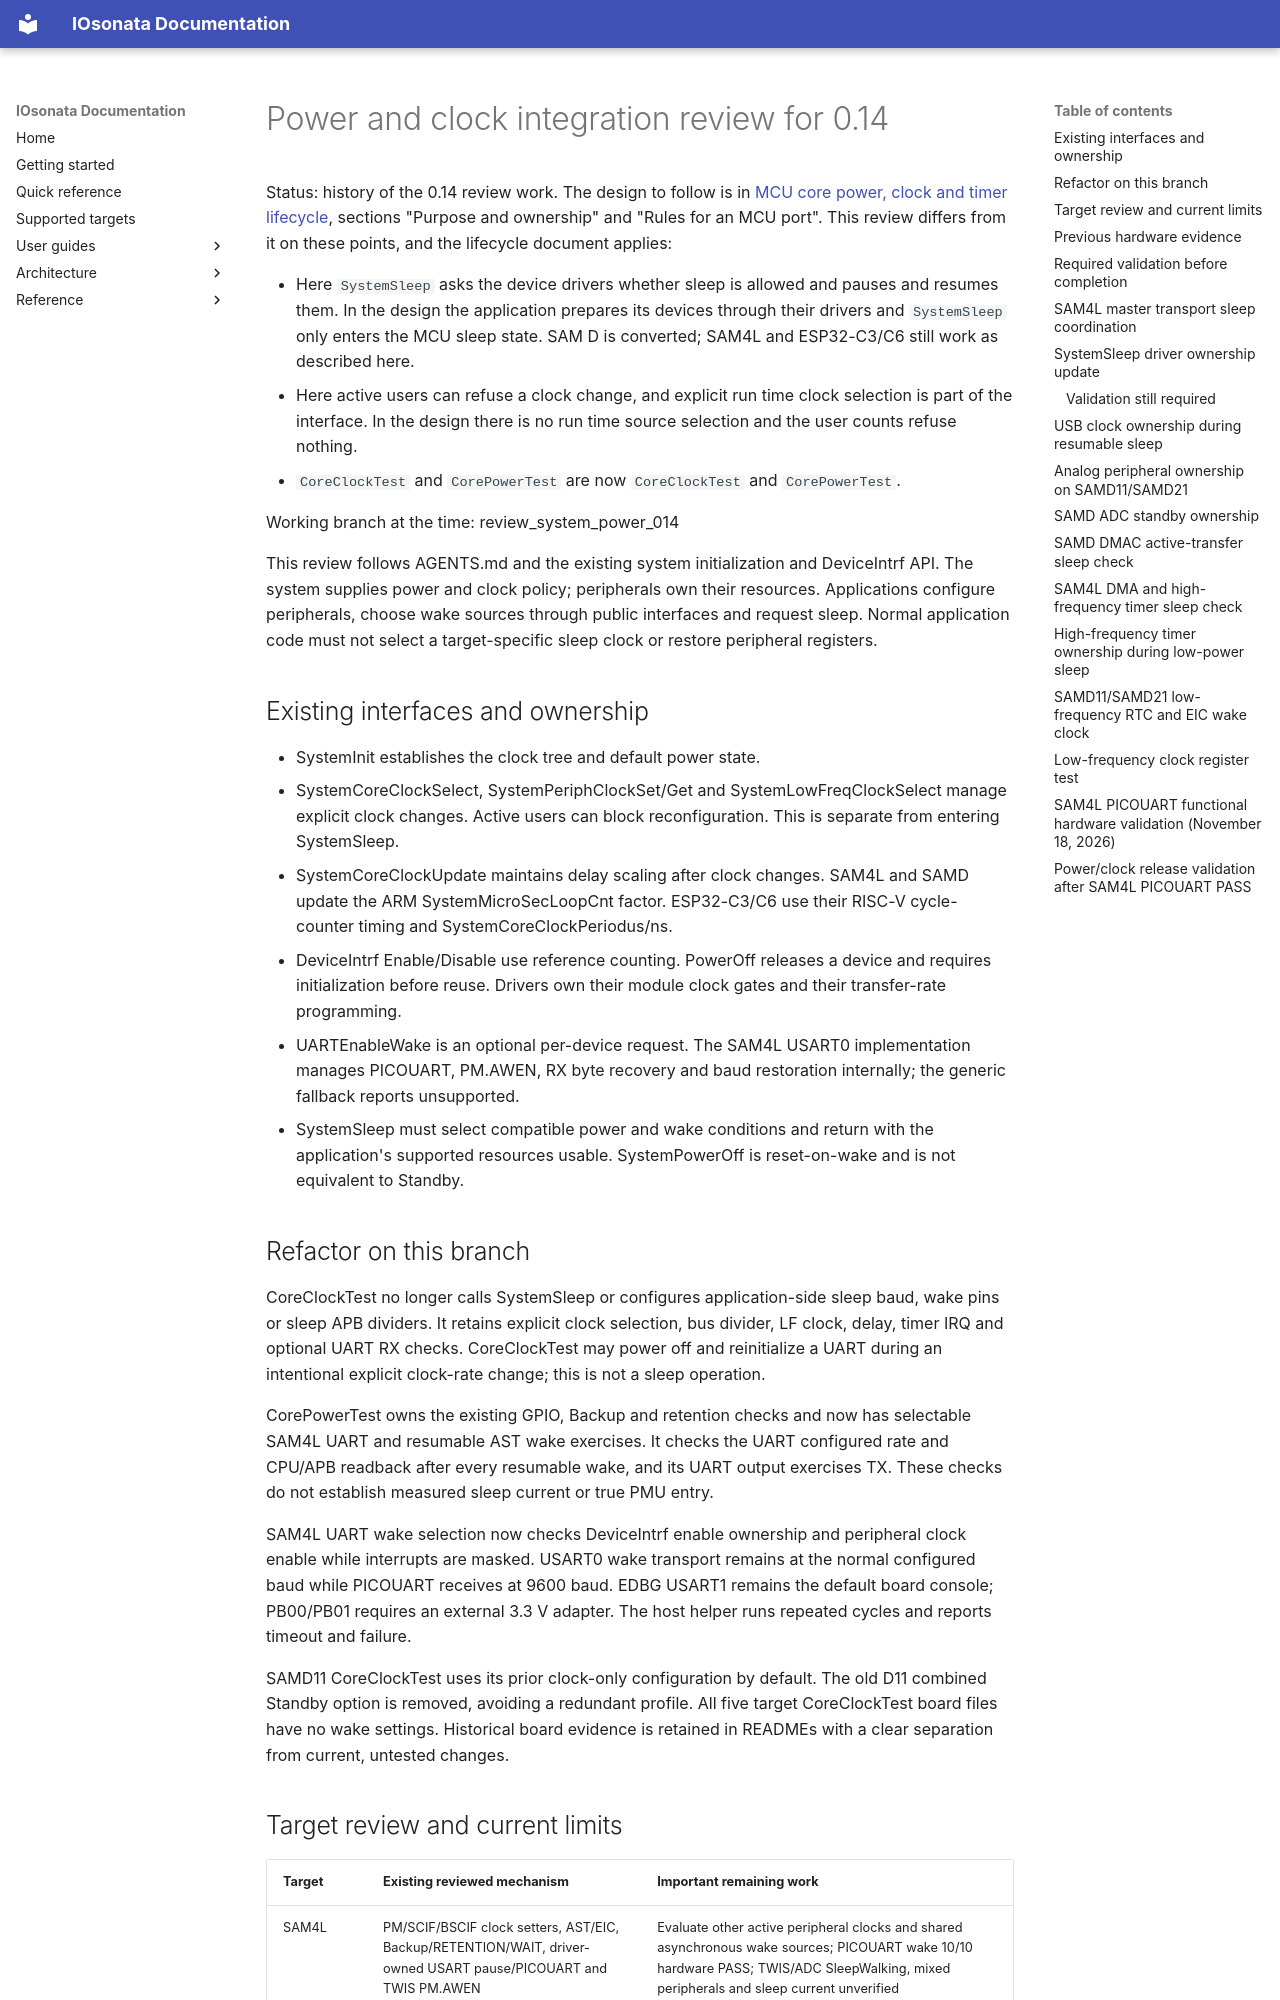

repository: IOsonata/IOsonata · page: architecture/power-clock-review-014/index.html · generator: mkdocs

# Power and clock integration review for 0.14

Status: history of the 0.14 review work. The design to follow is in
[MCU core power, clock and timer lifecycle](system-clock-timer-lifecycle.md),
sections "Purpose and ownership" and "Rules for an MCU port". This review
differs from it on these points, and the lifecycle document applies:

- Here `SystemSleep` asks the device drivers whether sleep is allowed and
  pauses and resumes them. In the design the application prepares its
  devices through their drivers and `SystemSleep` only enters the MCU sleep
  state. SAM D is converted; SAM4L and ESP32-C3/C6 still work as described
  here.
- Here active users can refuse a clock change, and explicit run time clock
  selection is part of the interface. In the design there is no run time
  source selection and the user counts refuse nothing.
- `CoreClockTest` and `CorePowerTest` are now `CoreClockTest` and
  `CorePowerTest`.

Working branch at the time: review_system_power_014

This review follows AGENTS.md and the existing system initialization and
DeviceIntrf API. The system supplies power and clock policy; peripherals own
their resources. Applications configure peripherals, choose wake sources
through public interfaces and request sleep. Normal application code must
not select a target-specific sleep clock or restore peripheral registers.

## Existing interfaces and ownership

- SystemInit establishes the clock tree and default power state.
- SystemCoreClockSelect, SystemPeriphClockSet/Get and
  SystemLowFreqClockSelect manage explicit clock changes. Active users can
  block reconfiguration. This is separate from entering SystemSleep.
- SystemCoreClockUpdate maintains delay scaling after clock changes.
  SAM4L and SAMD update the ARM SystemMicroSecLoopCnt factor. ESP32-C3/C6
  use their RISC-V cycle-counter timing and SystemCoreClockPeriodus/ns.
- DeviceIntrf Enable/Disable use reference counting. PowerOff releases
  a device and requires initialization before reuse. Drivers own their
  module clock gates and their transfer-rate programming.
- UARTEnableWake is an optional per-device request. The SAM4L USART0
  implementation manages PICOUART, PM.AWEN, RX byte recovery and baud
  restoration internally; the generic fallback reports unsupported.
- SystemSleep must select compatible power and wake conditions and return
  with the application's supported resources usable. SystemPowerOff is
  reset-on-wake and is not equivalent to Standby.

## Refactor on this branch

CoreClockTest no longer calls SystemSleep or configures application-side
sleep baud, wake pins or sleep APB dividers. It retains explicit clock
selection, bus divider, LF clock, delay, timer IRQ and optional UART RX
checks. CoreClockTest may power off and reinitialize a UART during an
intentional explicit clock-rate change; this is not a sleep operation.

CorePowerTest owns the existing GPIO, Backup and retention checks and
now has selectable SAM4L UART and resumable AST wake exercises.
It checks the UART configured rate and CPU/APB readback after every
resumable wake, and its UART output exercises TX. These checks do not
establish measured sleep current or true PMU entry.

SAM4L UART wake selection now checks DeviceIntrf enable ownership
and peripheral clock enable while interrupts are masked. USART0
wake transport remains at the normal configured baud while PICOUART
receives at 9600 baud. EDBG USART1 remains the default board console;
PB00/PB01 requires an external 3.3 V adapter. The host helper runs
repeated cycles and reports timeout and failure.

SAMD11 CoreClockTest uses its prior clock-only configuration by default.
The old D11 combined Standby option is removed, avoiding a redundant
profile. All five target CoreClockTest board files have no wake settings.
Historical board evidence is retained in READMEs with a clear separation
from current, untested changes.
